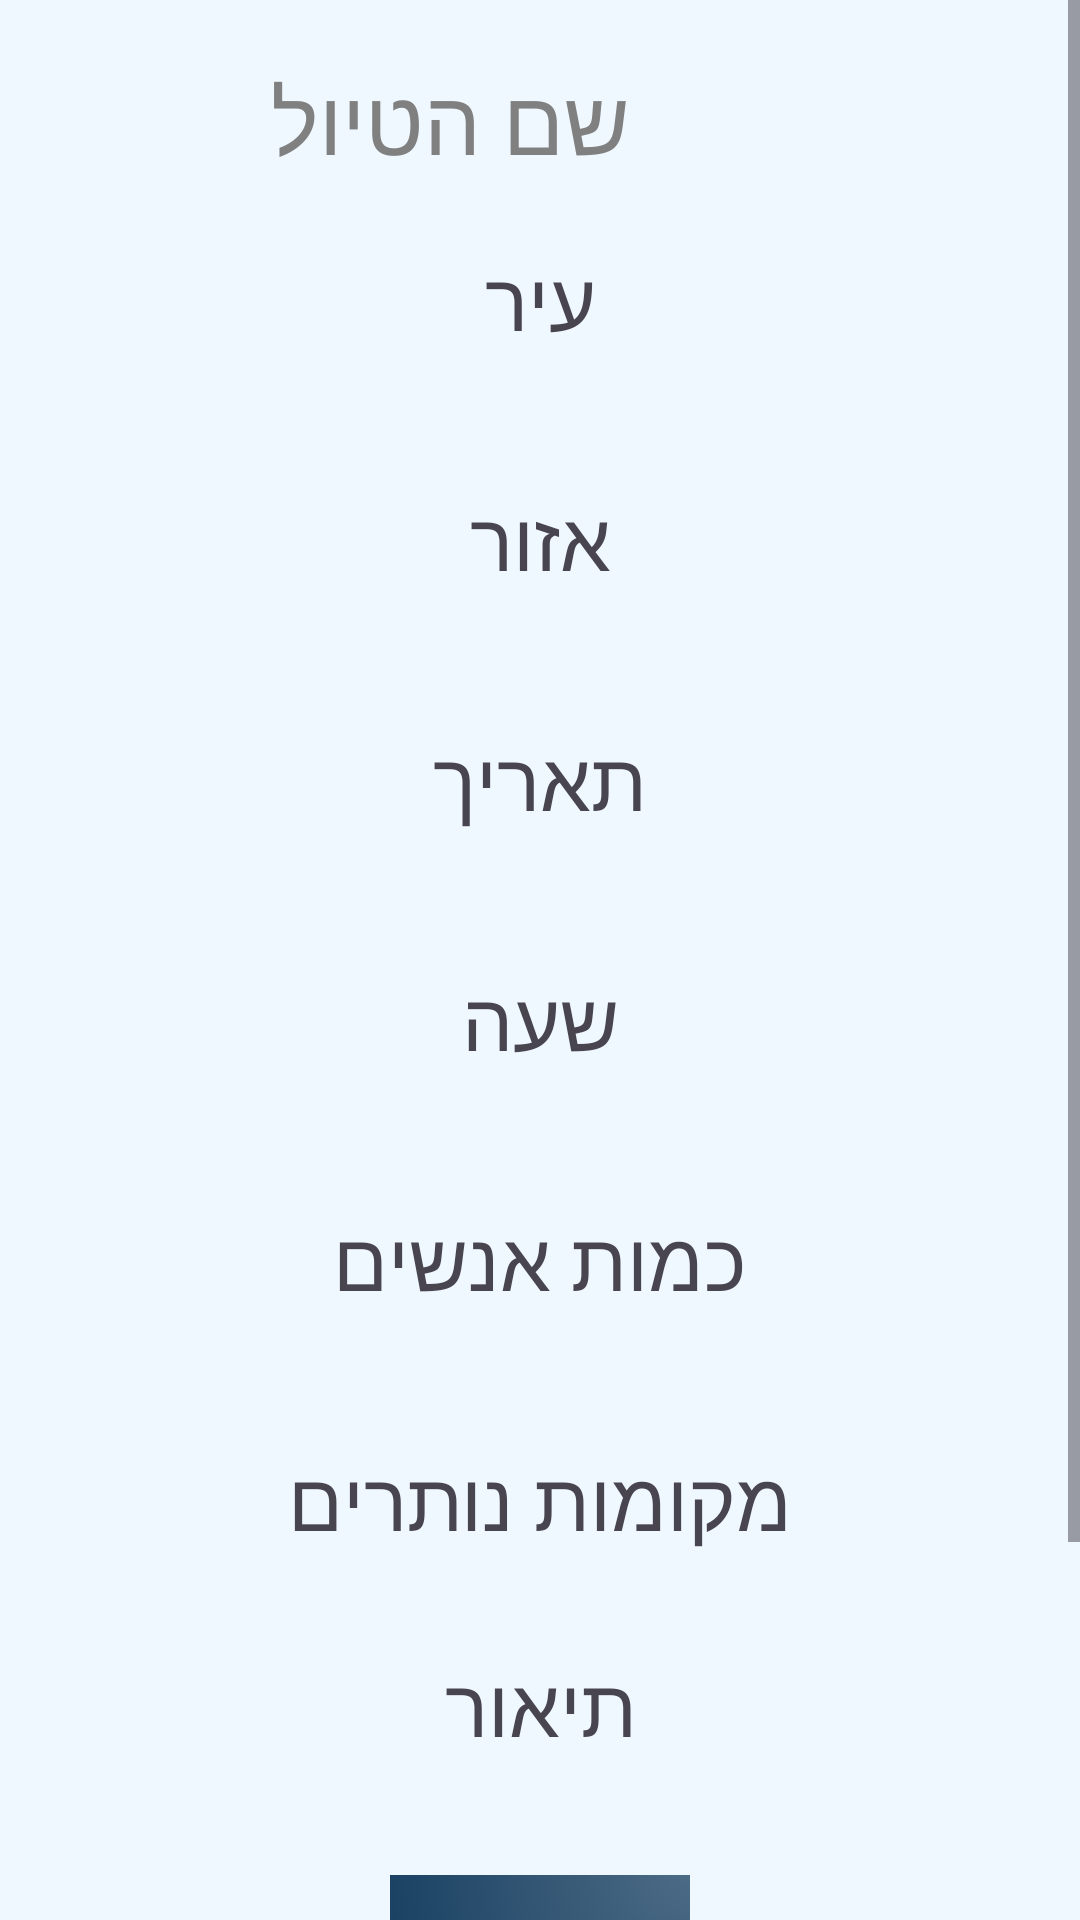

The Android layout XML behind this screen, and the referenced resources:
<!-- AndroidManifest.xml: application theme Theme.Material3.DayNight.NoActionBar -->
<!-- res/layout/thetours_details.xml -->
<?xml version="1.0" encoding="utf-8"?>
<ScrollView xmlns:android="http://schemas.android.com/apk/res/android"
    android:layout_width="fill_parent"
    android:orientation="vertical"
    android:background="@color/AliceBlue"
    android:layout_height="fill_parent">
    <LinearLayout
        android:layout_width="fill_parent"
        android:orientation="vertical"
        android:layout_height="fill_parent">
    <LinearLayout
        android:layout_width="match_parent"
        android:layout_height="60dp"
        android:layout_gravity="center"
        android:orientation="horizontal">


        <TextView
            android:layout_width="300dp"
            android:layout_height="60dp"
            android:textColor="@color/Gray"
            android:text="שם הטיול"
            android:layout_marginTop="10dp"
            android:textSize="30sp"
            android:gravity="center"
            android:fontFamily="@font/hebrew1"
            android:id="@+id/tourName"

            ></TextView>
        <Button
            android:layout_width="60dp"
            android:layout_height="60dp"
            android:id="@+id/btnClose"
            android:background="@drawable/close">

        </Button>
    </LinearLayout>

    <TextView
        android:layout_width="250dp"
        android:layout_height="60dp"
        android:layout_margin="10dp"
        android:layout_gravity="center"
        android:text="עיר"
        android:id="@+id/tourCity"
        android:textSize="27sp"
        android:fontFamily="@font/hebrew"
        android:gravity="center"
        ></TextView>
    <TextView
        android:layout_width="250dp"
        android:layout_height="60dp"
        android:layout_margin="10dp"
        android:layout_gravity="center"
        android:text="אזור"
        android:id="@+id/tourRegion"
        android:textSize="27sp"
        android:fontFamily="@font/hebrew"
        android:gravity="center"
        ></TextView>
    <TextView
        android:layout_width="250dp"
        android:layout_height="60dp"
        android:layout_margin="10dp"
        android:layout_gravity="center"
        android:text="תאריך"
        android:id="@+id/tourDate"
        android:textSize="27sp"
        android:fontFamily="@font/hebrew"
        android:gravity="center"
        ></TextView>
    <TextView
        android:layout_width="250dp"
        android:layout_height="60dp"
        android:layout_margin="10dp"
        android:layout_gravity="center"
        android:text="שעה"
        android:id="@+id/tourTime"
        android:textSize="27sp"
        android:fontFamily="@font/hebrew"
        android:gravity="center"
        ></TextView>
    <TextView
        android:layout_width="250dp"
        android:layout_height="60dp"
        android:layout_margin="10dp"
        android:layout_gravity="center"
        android:text="כמות אנשים"
        android:id="@+id/tourLimPeople"
        android:textSize="27sp"
        android:fontFamily="@font/hebrew"
        android:gravity="center"
        ></TextView>
    <TextView
        android:layout_width="250dp"
        android:layout_height="60dp"
        android:layout_margin="10dp"
        android:layout_gravity="center"
        android:text="מקומות נותרים"
        android:id="@+id/tvRest"
        android:textSize="27sp"
        android:fontFamily="@font/hebrew"
        android:gravity="center"
        ></TextView>
        <ScrollView
            android:layout_width="match_parent"
            android:layout_height="match_parent">
    <TextView
        android:layout_width="250dp"
        android:layout_height="120dp"
        android:layout_margin="10dp"
        android:layout_gravity="center"
        android:text="תיאור"
        android:id="@+id/tourDescription"
        android:textSize="27sp"
        android:fontFamily="@font/hebrew"
        android:gravity="center"
        ></TextView>
        </ScrollView>

    <ImageView
        android:src="@drawable/log"
        android:layout_width="100dp"
        android:layout_height="100dp"
        android:layout_margin="10dp"
        android:layout_gravity="center"
        android:textSize="20sp"
        android:id="@+id/tourImage"
        android:gravity="center"

        ></ImageView>

    <TextView
        android:layout_width="match_parent"
        android:layout_height="60dp"
        android:layout_margin="10dp"
        android:layout_gravity="center"
        android:text="להזמנת מקומות לחץ כאן"
        android:id="@+id/tourOrder"
        android:textSize="27sp"
        android:textStyle="bold"
        android:fontFamily="@font/hebrew1"
        android:textColor="@color/Gray"
        android:gravity="center"
        ></TextView>



</LinearLayout>
    </ScrollView>
<!-- resources referenced by this layout -->
<resources>
  <color name="AliceBlue">#F0F8FF</color>
  <color name="Gray">#808080</color>
  <!-- drawable log: png bitmap (drawable, 164824 bytes) -->
</resources>
